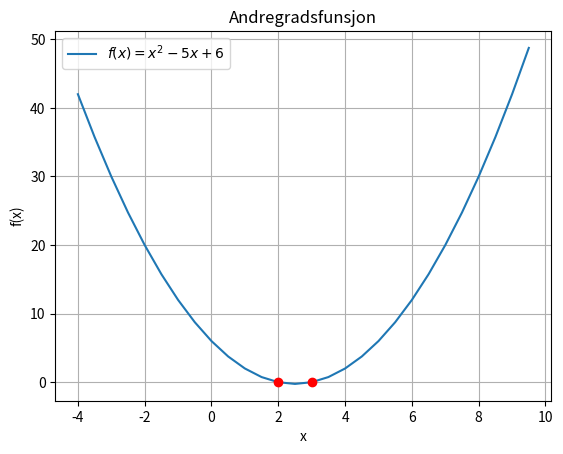

The matplotlib source for this figure:
from matplotlib import pyplot as plt 
import numpy as np

x = []
y = []
n_punkter = []

def f(x):
    return x**2 - 5*x + 6

for i in np.arange(-4, 10, 0.5):
    x.append(i)
    y.append(f(i))
plt.plot(x,y, label='$f(x)=x^2-5x+6$')

for i in range(len(y)):
    if round(y[i], 2) == 0:
        n_punkter.append(x[i])
        plt.plot(x[i], y[i], 'ro')
print(n_punkter)

plt.grid()
plt.title('Andregradsfunsjon')
plt.xlabel('x')
plt.ylabel('f(x)')
plt.legend()

plt.show()